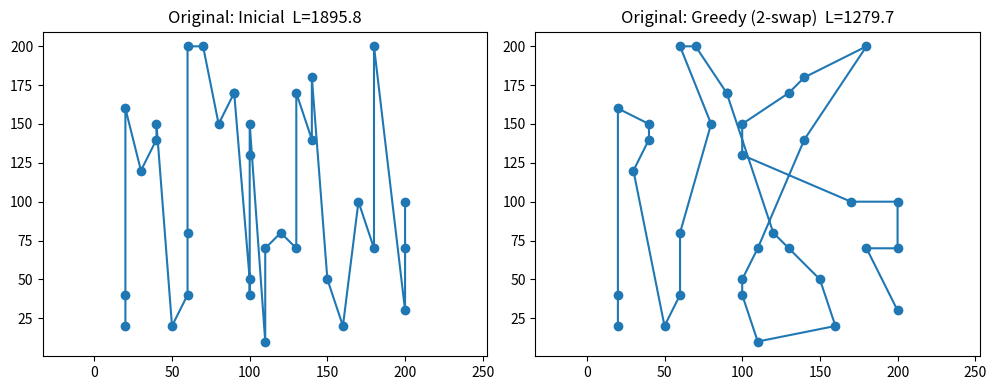
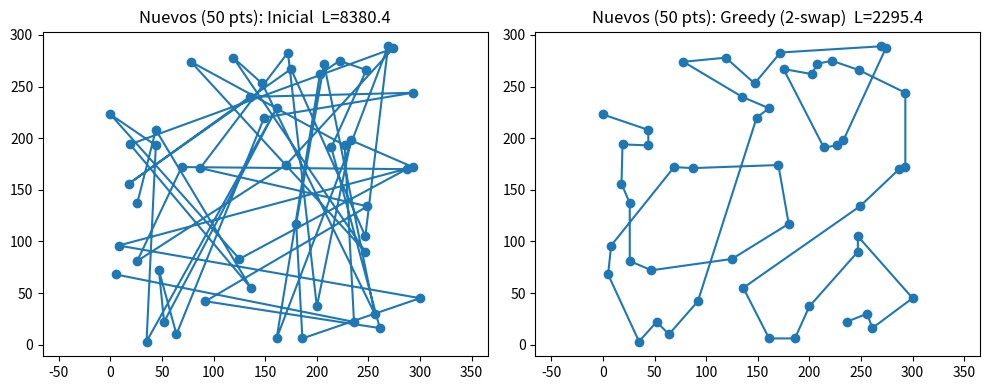

These figures' Python source, in order:
import random, math
import matplotlib.pyplot as plt

def distancia(a, b):
    return math.hypot(a[0]-b[0], a[1]-b[1])

def longitud_trazo(puntos, orden):
    s = 0.0
    for k in range(len(orden)-1):
        s += distancia(puntos[orden[k]], puntos[orden[k+1]])
    return s

def min_trazo(puntos, iter_max=50000, semilla=42):
    random.seed(semilla)
    n = len(puntos)
    orden = list(range(n))
    L = longitud_trazo(puntos, orden)
    for _ in range(iter_max):
        i = random.randrange(n)
        j = random.randrange(n)
        if i == j:
            continue
        if i > j:
            i, j = j, i
        orden[i], orden[j] = orden[j], orden[i]
        L2 = longitud_trazo(puntos, orden)
        if L2 >= L:
            orden[i], orden[j] = orden[j], orden[i]
        else:
            L = L2
    return orden, L

def graficar(puntos, orden, titulo):
    xs = [puntos[i][0] for i in orden]
    ys = [puntos[i][1] for i in orden]
    plt.plot(xs, ys, marker='o')
    plt.title(titulo)
    plt.axis('equal')

puntos = [
    (20,20),(20,40),(20,160),(30,120),(40,140),(40,150),(50,20),
    (60,40),(60,80),(60,200),(70,200),(80,150),(90,170),(90,170),
    (100,50),(100,40),(100,130),(100,150),(110,10),(110,70),
    (120,80),(130,70),(130,170),(140,140),(140,180),(150,50),
    (160,20),(170,100),(180,70),(180,200),(200,30),(200,70),(200,100)
]

orden_inicial = list(range(len(puntos)))
L_ini = longitud_trazo(puntos, orden_inicial)
orden_final, L_fin = min_trazo(puntos, iter_max=80000, semilla=7)

plt.figure(figsize=(10,4))
plt.subplot(1,2,1)
graficar(puntos, orden_inicial, f"Original: Inicial  L={L_ini:.1f}")
plt.subplot(1,2,2)
graficar(puntos, orden_final, f"Original: Greedy (2-swap)  L={L_fin:.1f}")
plt.tight_layout()
plt.show()

random.seed(123)
p50 = [(random.randint(0,300), random.randint(0,300)) for _ in range(50)]
orden_inicial2 = list(range(len(p50)))
L_ini2 = longitud_trazo(p50, orden_inicial2)
orden_final2, L_fin2 = min_trazo(p50, iter_max=120000, semilla=9)

plt.figure(figsize=(10,4))
plt.subplot(1,2,1)
graficar(p50, orden_inicial2, f"Nuevos (50 pts): Inicial  L={L_ini2:.1f}")
plt.subplot(1,2,2)
graficar(p50, orden_final2, f"Nuevos (50 pts): Greedy (2-swap)  L={L_fin2:.1f}")
plt.tight_layout()
plt.show()
